The GitHub repository burakkurt07/blood-cell-detection-project contains a labelled image folder "processed" with 3 categories: platelets, RBC, WBC. Examples follow, each with its label.

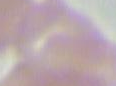
Label: RBC

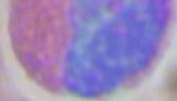
Label: WBC

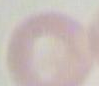
Label: RBC

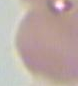
Label: RBC

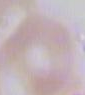
Label: RBC

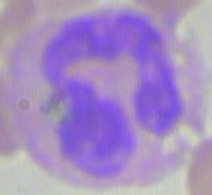
Label: WBC
